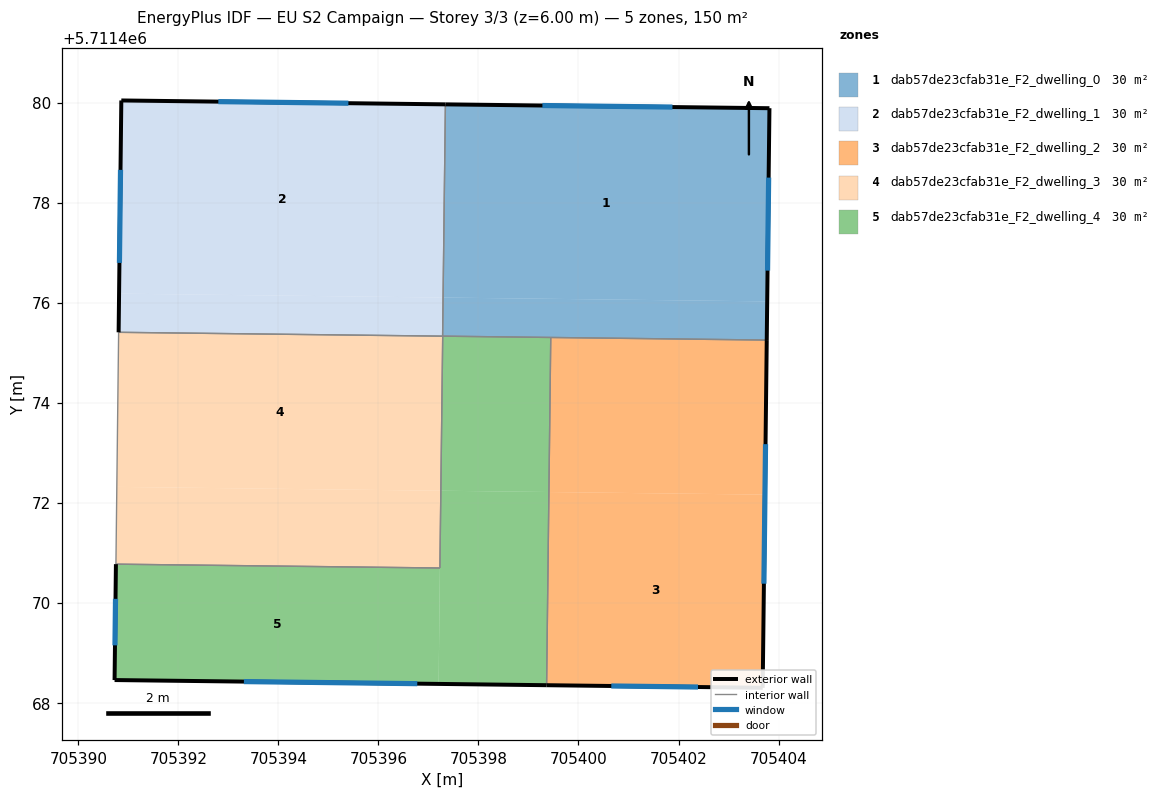
=== STOREY PLAN SPEC (per zone: floor XY polygon, exterior-wall plan segments, windows/doors) ===
zone 1: dab57de23cfab31e_F2_dwelling_0  (30.0 m²)
  floor: (705403.77, 5711476.03) (705403.82, 5711479.89) (705397.34, 5711479.96) (705397.29, 5711476.10)
  floor: (705403.76, 5711475.25) (705403.77, 5711476.03) (705397.29, 5711476.10) (705397.29, 5711475.33)
  exterior wall: (705397.34, 5711479.96) – (705403.82, 5711479.89)  [6.5 m]
    window: (705399.28, 5711479.94) – (705401.88, 5711479.91)  [3.1 m²]
  exterior wall: (705403.82, 5711479.89) – (705403.76, 5711475.25)  [4.6 m]
    window: (705403.80, 5711478.50) – (705403.78, 5711476.64)  [2.2 m²]
  interior walls: 3
zone 2: dab57de23cfab31e_F2_dwelling_1  (30.0 m²)
  floor: (705397.29, 5711476.10) (705397.34, 5711479.96) (705390.86, 5711480.04) (705390.82, 5711476.18)
  floor: (705397.28, 5711475.33) (705397.29, 5711476.10) (705390.82, 5711476.18) (705390.81, 5711475.41)
  exterior wall: (705390.86, 5711480.04) – (705397.34, 5711479.96)  [6.5 m]
    window: (705392.80, 5711480.02) – (705395.40, 5711479.99)  [3.1 m²]
  exterior wall: (705390.81, 5711475.41) – (705390.86, 5711480.04)  [4.6 m]
    window: (705390.82, 5711476.80) – (705390.84, 5711478.66)  [2.2 m²]
  interior walls: 2
zone 3: dab57de23cfab31e_F2_dwelling_2  (30.0 m²)
  floor: (705403.73, 5711472.16) (705403.76, 5711475.25) (705399.45, 5711475.30) (705399.41, 5711472.21)
  floor: (705403.68, 5711468.30) (705403.73, 5711472.16) (705399.41, 5711472.21) (705399.36, 5711468.35)
  exterior wall: (705403.68, 5711468.30) – (705399.36, 5711468.35)  [4.3 m]
    window: (705402.39, 5711468.32) – (705400.66, 5711468.34)  [2.1 m²]
  exterior wall: (705403.76, 5711475.25) – (705403.68, 5711468.30)  [7.0 m]
    window: (705403.74, 5711473.17) – (705403.71, 5711470.38)  [3.4 m²]
  interior walls: 2
zone 4: dab57de23cfab31e_F2_dwelling_3  (30.0 m²)
  floor: (705397.25, 5711472.24) (705397.29, 5711475.33) (705390.81, 5711475.41) (705390.77, 5711472.32)
  floor: (705397.23, 5711470.70) (705397.25, 5711472.24) (705390.77, 5711472.32) (705390.75, 5711470.77)
  interior walls: 4
zone 5: dab57de23cfab31e_F2_dwelling_4  (30.0 m²)
  floor: (705399.36, 5711468.35) (705399.41, 5711472.22) (705397.25, 5711472.24) (705397.20, 5711468.38)
  floor: (705397.20, 5711468.38) (705397.25, 5711472.24) (705397.23, 5711470.70) (705390.75, 5711470.77) (705390.73, 5711468.46)
  floor: (705399.41, 5711472.22) (705399.45, 5711475.30) (705397.29, 5711475.33) (705397.25, 5711472.24)
  exterior wall: (705399.36, 5711468.35) – (705390.73, 5711468.46)  [8.6 m]
    window: (705396.78, 5711468.38) – (705393.31, 5711468.43)  [4.2 m²]
  exterior wall: (705390.73, 5711468.46) – (705390.75, 5711470.77)  [2.3 m]
    window: (705390.73, 5711469.15) – (705390.74, 5711470.08)  [1.1 m²]
  interior walls: 4

=== DERIVED (storey summary) ===
Building: EU S2 Campaign
Storey: 3 of 3  (floor level z = 6.00 m)
Storey gross floor area: 150.1 m²
Zones on this storey: 5
  - dab57de23cfab31e_F2_dwelling_0: floor 30.0 m²; exterior wall 11.1 m (33.3 m²); 2 window(s) 5.4 m²; WWR 16.1%
  - dab57de23cfab31e_F2_dwelling_1: floor 30.0 m²; exterior wall 11.1 m (33.3 m²); 2 window(s) 5.4 m²; WWR 16.1%
  - dab57de23cfab31e_F2_dwelling_2: floor 30.0 m²; exterior wall 11.3 m (33.8 m²); 2 window(s) 5.4 m²; WWR 16.1%
  - dab57de23cfab31e_F2_dwelling_3: floor 30.0 m²
  - dab57de23cfab31e_F2_dwelling_4: floor 30.0 m²; exterior wall 11.0 m (32.9 m²); 2 window(s) 5.3 m²; WWR 16.1%
Zone adjacency (shared interzone walls):
  - dab57de23cfab31e_F2_dwelling_0 ↔ dab57de23cfab31e_F2_dwelling_1
  - dab57de23cfab31e_F2_dwelling_0 ↔ dab57de23cfab31e_F2_dwelling_2
  - dab57de23cfab31e_F2_dwelling_0 ↔ dab57de23cfab31e_F2_dwelling_4
  - dab57de23cfab31e_F2_dwelling_1 ↔ dab57de23cfab31e_F2_dwelling_3
  - dab57de23cfab31e_F2_dwelling_2 ↔ dab57de23cfab31e_F2_dwelling_4
  - dab57de23cfab31e_F2_dwelling_3 ↔ dab57de23cfab31e_F2_dwelling_4